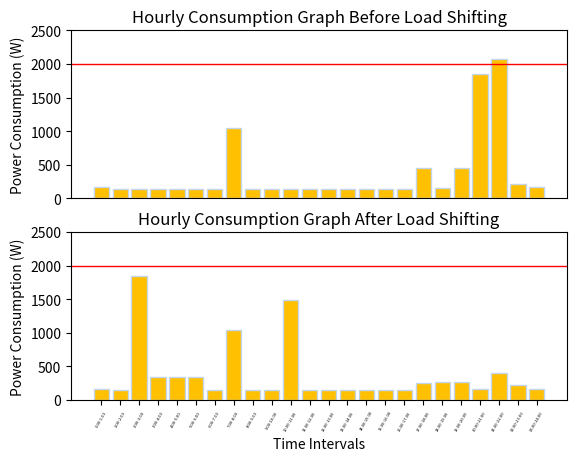

Python code for this plot:
import numpy as np
import matplotlib.pyplot as plt

#DECLARING PRODUCTS FOR POWER CONSUMPTIONS AND THEIR TIME OF USAGE
#PRIORITY: 1 IS HIGH(NOT SHIFTABLE), 2 IS MEAN(SHIFTABLE BUT ABOUT 2-3H), 3 IS LOW(SHIFTABLE BUT SHOULD BE IN DAY TIME) AND 4 IS LOWEST(TIME DOES NOT MATTER) PRIORITY.
PRODUCTS = {
    'pc_vacuumcleaner': {
    'w': 890,
    'hours': [20],
    'priority': 3},

    'pc_laptop1': {
    'w': 65,
    'hours': [17, 18, 19, 20],
    'priority': 4},

    'pc_laptop2': {
    'w': 65,
    'hours': [17, 18, 19, 20],
    'priority': 4},

    'pc_phonecharger1': {
    'w': 10,
    'hours': [17, 18, 19, 20],
    'priority': 4},

    'pc_phonecharger2': {
    'w': 10,
    'hours': [17, 18, 19, 20],
    'priority': 4},

    'pc_phonecharger3': {
    'w': 10,
    'hours': [17, 18, 19, 20],
    'priority': 4},

    'pc_phonecharger4': {
    'w': 10,
    'hours': [17, 18, 19, 20],
    'priority': 4},

    'pc_powerbank1': {
    'w': 12,
    'hours': [17, 18, 19, 20],
    'priority': 4},

    'pc_powerbank2': {
    'w': 12,
    'hours': [17, 18, 19, 20],
    'priority': 4},

    'pc_tv': { 
    'w': 98,
    'hours':[19, 20],
    'priority': 3},

    'pc_livingroomlight': {
    'w': 20,
    'hours': [0, 21, 22, 23],
    'priority': 1},

    'pc_kitchenlight': {
    'w': 20,
    'hours': [19, 20],
    'priority': 1},

    'pc_bedroomlight': {
    'w': 53,
    'hours': [21, 22],
    'priority': 1},
    
    'pc_iron': {
    'w': 360,
    'hours':[21],
    'priority': 3},         #NOT USING FOR ONE FULL HOUR (2400W*0.15h)

    'pc_deepfreezer': {
    'w': 21,
    'hours':[0, 1, 2, 3, 4, 5, 6, 7, 8, 9, 10, 11, 12, 13, 14, 15, 16, 17, 18, 19, 20, 21, 22, 23],
    'priority': 1},

    'pc_refrigerator':{
    'w': 125,
    'hours':[0, 1, 2, 3, 4, 5, 6, 7, 8, 9, 10, 11, 12, 13, 14, 15, 16, 17, 18, 19, 20, 21, 22, 23],
    'priority': 1},

    'pc_kettle': {
    'w': 300,               #NOT USING FOR ONE FULL HOUR (2025W*0.15h)
    'hours':[7,17],
    'priority': 3},

    'pc_combiboiler': {
    'w': 125,
    'hours':[17, 18],
    'priority': 1},

    'pc_toaster': {
    'w': 400,               #NOT USING FOR ONE FULL HOUR (1600W*0.25h)
    'hours':[7],
    'priority': 2},

    'pc_washingmachine': {
    'w': 500,
    'hours':[20, 21],
    'priority': 4},

    'pc_dryer': {
    'w': 1000,
    'hours':[21],
    'priority': 4},

    'pc_blowdrier': {
    'w': 200,               #NOT USING FOR ONE FULL HOUR (2000W*0.1h)
    'hours': [7],
    'priority': 3}
    }

#CREATING AND FILLING TIME INTERVALS TO PLOT
hours = {}
for i in range (0, 24):
    hours["{}.00-{}.00".format(i, i+1)] = 0

for a, b in PRODUCTS.items():           #BECAUSE OF USING A PYTHON DICTIONARY IN A DICTIONARY, USING TWO ITERATORS SUCH AS a AND b IS NEEDED. a IS FOR THE PRODUCT NAMES(strings) AND b IS FOR THEIR ATTRIBUTES(dictionaries)
    for y in range(len(b['hours'])):
        hours["{}.00-{}.00".format(b['hours'][y], b['hours'][y]+1)]=hours["{}.00-{}.00".format(b['hours'][y], b['hours'][y]+1)]+b['w']

print("INITIAL POWER CONSUMPTIONS WITHOUT BATTERY:", hours)

#BATTERY SPECIFICATIONS
batterycap = max(hours.values())/2
batterychargerate = batterycap*0.2
batterydischargerate = batterycap*0.3
battery_lowthreshold = batterycap*0.3
battery_highthreshold = batterycap*0.8
battery_current = batterycap*0.1

print("Battery capacity:" , batterycap, "Wh")
print("Battery charge rate:" , batterychargerate, "W")
print("Battery discharge rate:" , batterydischargerate, "W")
print("Initial battery charge:" , battery_current, "W")

#ISTANBUL SUNSHINE DURATION FOR FEBRUARY(3H) AND AUGUST(10H) ACCORDING TO "MGM"
sunshine_duration = 10

#UPDATING HOURLY CONSUMPTIONS WITH BATTERY STATE
for i in range(0,24):
    if i >= 7 and i < 20 and battery_current+batterychargerate<battery_highthreshold and sunshine_duration>0:          #CHARGE BATTERY BETWEEN 08.00-18.00 IN FEBRUARY AND 07.00-20.00 IN AUGUST
        sunshine_duration = sunshine_duration-1
        battery_current = battery_current+batterychargerate
        print("Battery charged at", i,". 00, Current battery charge: ", battery_current, "Wh")
    if i >= 17 and i < 23 and battery_current-batterydischargerate>battery_lowthreshold and hours["{}.00-{}.00".format(i, i+1)]-batterydischargerate>0 :      #DISCHARGE BETWEEN 17.00-22.00
        hours["{}.00-{}.00".format(i, i+1)]=hours["{}.00-{}.00".format(i, i+1)]-batterydischargerate
        battery_current = battery_current-batterydischargerate
        print("Battery discharged at", i,". 00, Current battery charge: ", battery_current, "Wh")

print("POWER CONSUMPTIONS WITH BATTERY:", hours)

#WARNING USER ABOUT POWER CONSUMPTION INTERVALS THAT GO OVER 1250W.
totalpc = 0
for i in hours:
    totalpc = totalpc + hours[i]
    if hours[i] >1250:
        print("WARNING! {} is greater than 1250W!".format(i))


#CALCULATING ENERGY COST ACCORDING TO "EPDK" (2020 DATA)
cost=0
for i in range(0,24):
    cost = cost + hours["{}.00-{}.00".format(i, i+1)] * 60.5082
print("DAILY COST w/ CONSTANT PRICING : " + str(cost/100000) + "TL")

cost=0
for i in range(0,24):
    if i >= 6 and i <= 16:
        cost = cost + hours["{}.00-{}.00".format(i, i+1)] * 61.2766
    if i >= 17 and i <= 21:
        cost = cost+hours["{}.00-{}.00".format(i, i+1)] * 89.2578
    else:
        cost = cost + hours["{}.00-{}.00".format(i, i+1)] * 38.9001
print("DAILY COST w/ 3-TIME PRICING : " + str(cost/100000) + "TL")

print("TOTAL ENERGY USED:", totalpc, "W")

#PLOTTING BEFORE SHIFTING LOADS
plt.subplot(2,1,1)
D = hours
plt.rc('xtick', labelsize=3)
plt.xticks([])
graph=plt.bar(range(len(D)), list(D.values()), color='#ffc001', edgecolor='#c3d5e8', align='center')
plt.ylim(0, 2500)
plt.axhline(y=2000, linewidth=1, color='r')
plt.title('Hourly Consumption Graph Before Load Shifting')
plt.ylabel('Power Consumption (W)')

#LOAD SHIFTING
toshift2 = 14
toshift3 = 10
toshift4 = 2
for i in hours:                                
    if hours[i] >1250:
        slashed = i[0:2]
        for b in PRODUCTS.items():
            for c in b:
                if isinstance(c, dict) == True:
                    for z in c["hours"]:
                        if str(z) == slashed:
                            if c["priority"] == 2:
                                c["hours"].remove(z)
                                if toshift2 not in c["hours"] and hours["{}.00-{}.00".format(toshift2, toshift2+1)] < 500:
                                    c["hours"].append(toshift2)
                                elif toshift2+1 not in c["hours"] and hours["{}.00-{}.00".format(toshift2+1, toshift2+2)] < 500:
                                    c["hours"].append(toshift2+1)
                                elif toshift2+2 not in c["hours"] and hours["{}.00-{}.00".format(toshift2+2, toshift2+3)] < 500:
                                    c["hours"].append(toshift2+2)
                                else:
                                    print("i couldn't shift this")
                                c["hours"] = sorted(c["hours"])
                            elif c["priority"] == 3:
                                c["hours"].remove(z)
                                if toshift3 not in c["hours"] and hours["{}.00-{}.00".format(toshift3, toshift3+1)] < 500:
                                    c["hours"].append(toshift3)
                                elif toshift3+1 not in c["hours"] and hours["{}.00-{}.00".format(toshift3+1, toshift3+2)] < 500:
                                    c["hours"].append(toshift3+1)
                                elif toshift3+2 not in c["hours"] and hours["{}.00-{}.00".format(toshift3+2, toshift3+3)] < 500:
                                    c["hours"].append(toshift3+2)
                                else:
                                    print("i couldn't shift this")
                                c["hours"] = sorted(c["hours"])
                        if c["priority"] == 4:
                            c["hours"].remove(z)
                            if toshift4 not in c["hours"] and hours["{}.00-{}.00".format(toshift4, toshift4+1)] < 500:
                                c["hours"].append(toshift4)
                            elif toshift4+1 not in c["hours"] and hours["{}.00-{}.00".format(toshift4+1, toshift4+2)] < 500:
                                c["hours"].append(toshift4+1)
                            elif toshift4+2 not in c["hours"] and hours["{}.00-{}.00".format(toshift4+2, toshift4+3)] < 500:
                                c["hours"].append(toshift4+2)
                            elif toshift4+3 not in c["hours"] and hours["{}.00-{}.00".format(toshift4+3, toshift4+4)] < 500:
                                c["hours"].append(toshift4+3)
                            else:
                                print("i couldn't shift this")
                            c["hours"] = sorted(c["hours"])


#RECREATING AND REFILLING TIME INTERVALS WITH UPDATED DATA
for i in range (0, 24):
    hours["{}.00-{}.00".format(i, i+1)] = 0

for a, b in PRODUCTS.items():
    for y in range(len(b['hours'])):
        hours["{}.00-{}.00".format(b['hours'][y], b['hours'][y]+1)]=hours["{}.00-{}.00".format(b['hours'][y], b['hours'][y]+1)]+b['w']

#UPDATING HOURLY CONSUMPTIONS WITH BATTERY STATE
battery_current = batterycap*0.1
sunshine_duration = 10

print("Charge at start of the day:", battery_current)
for i in range(0,24):
    if i >= 7 and i < 20 and battery_current+batterychargerate<battery_highthreshold and sunshine_duration>0:          #CHARGE BATTERY BETWEEN 08.00-18.00 IN FEBRUARY AND 07.00-20.00 IN AUGUST
        sunshine_duration = sunshine_duration-1
        battery_current = battery_current+batterychargerate
        print("Battery charged at", i,". 00, Current battery charge: ", battery_current, "Wh")
    if i >= 17 and i < 23 and battery_current-batterydischargerate>battery_lowthreshold and hours["{}.00-{}.00".format(i, i+1)]-batterydischargerate>0 :      #DISCHARGE BETWEEN 17.00-22.00
        hours["{}.00-{}.00".format(i, i+1)]=hours["{}.00-{}.00".format(i, i+1)]-batterydischargerate
        battery_current = battery_current-batterydischargerate
        print("Battery discharged at", i,". 00, Current battery charge: ", battery_current, "Wh")

#CALCULATING ENERGY COST ACCORDING TO "EPDK" (2020 DATA)
newcost=0
for i in range(0,24):
    newcost=newcost+hours["{}.00-{}.00".format(i, i+1)]*60.5082
print("DAILY COST w/ CONSTANT PRICING AFTER SHIFTING: " + str(newcost/100000) + "TL")

newcost=0
for i in range(0,24):
    if i >= 6 and i <= 16:
        newcost=newcost+hours["{}.00-{}.00".format(i, i+1)]*61.2766
    if i >= 17 and i <= 21:
        newcost=newcost+hours["{}.00-{}.00".format(i, i+1)]*89.2578
    else:
        newcost=newcost+hours["{}.00-{}.00".format(i, i+1)]*38.9001
print("DAILY COST w/ 3-TIME PRICING AFTER SHIFTING: " + str(newcost/100000) + "TL")

totalpc1=0
for i in hours:
    totalpc1= totalpc1+hours[i]
print("TOTAL ENERGY USED:", totalpc1, "W")
print("TOTAL SAVING RATE: %" + str(100-(newcost/cost*100)))

#PLOTTING AFTER SHIFTING LOADS
plt.subplot(2,1,2)
D2 = hours
plt.rc('xtick', labelsize=3)
graph2=plt.bar(range(len(D2)), list(D2.values()), color='#ffc001', edgecolor='#c3d5e8', align='center')
plt.xticks(range(len(D2)), list(D2.keys()), rotation=60)
plt.ylim(0, 2500)
plt.axhline(y=2000, linewidth=1, color='r')
plt.title('Hourly Consumption Graph After Load Shifting')
plt.xlabel('Time Intervals')
plt.ylabel('Power Consumption (W)')
plt.show()